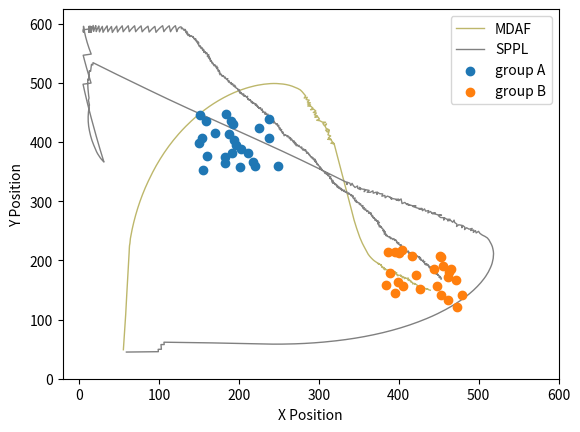

Python code for this plot:
import matplotlib.pyplot as plt
import numpy as np

fig, ax = plt.subplots()
xx = np.array([55.210, 55.412, 55.635, 55.844, 56.047, 56.271, 56.486, 56.698, 56.914, 57.105, 57.288, 57.458, 57.635, 57.803, 57.960, 58.138, 58.281, 58.422, 58.600, 58.790, 58.940, 59.078, 59.251, 59.398, 59.571, 59.722, 59.856, 60.033, 60.210, 60.380, 60.534, 60.718, 60.917, 61.089, 61.275, 61.477, 61.651, 61.818, 61.989, 62.153, 62.285, 62.414, 62.511, 62.686, 62.893, 63.419, 63.684, 63.979, 64.520, 65.025, 65.609, 66.222, 66.866, 67.541, 68.245, 68.981, 69.747, 70.545, 71.374, 72.235, 73.127, 74.052, 75.010, 76.001, 77.024, 78.083, 79.175, 80.304, 81.466, 82.663, 83.894, 85.163, 86.470, 87.816, 89.199, 90.548, 91.956, 93.403, 94.890, 96.420, 97.993, 99.600, 101.256, 102.947, 104.667, 106.427, 108.234, 110.082, 111.972, 113.911, 115.891, 117.920, 120.000, 122.106, 124.265, 126.467, 128.720, 131.017, 133.369, 135.764, 138.213, 140.670, 143.194, 145.776, 148.392, 151.064, 153.779, 156.568, 159.408, 162.291, 165.232, 168.229, 171.264, 174.378, 177.531, 180.744, 183.995, 187.326, 190.695, 194.128, 197.626, 201.176, 204.790, 208.451, 212.148, 215.912, 219.702, 223.552, 227.450, 231.372, 235.332, 239.308, 243.303, 247.302, 251.284, 255.252, 259.157, 262.973, 266.656, 270.166, 273.639, 276.818, 279.192, 281.233, 283.383, 281.607, 285.422, 284.054, 287.902, 285.533, 289.319, 285.834, 289.540, 285.998, 289.962, 292.533, 289.594, 293.509, 296.176, 292.970, 296.855, 294.285, 297.975, 294.840, 298.815, 300.666, 297.211, 301.118, 304.372, 308.366, 304.984, 306.785, 309.558, 307.745, 308.949, 312.301, 308.395, 310.580, 312.868, 312.355, 311.297, 314.747, 311.966, 315.035, 311.040, 314.999, 316.770, 318.917, 315.020, 318.994, 319.781, 320.158, 320.530, 320.900, 321.272, 321.652, 322.027, 322.412, 322.790, 323.170, 323.554, 323.932, 324.310, 324.690, 325.071, 325.442, 325.815, 326.192, 326.574, 326.947, 327.330, 327.709, 328.089, 328.463, 328.843, 329.208, 329.580, 329.960, 330.344, 330.719, 331.091, 331.469, 331.839, 332.220, 332.593, 332.961, 333.321, 333.681, 334.048, 334.411, 334.795, 335.176, 335.587, 335.989, 336.409, 336.829, 337.246, 337.665, 338.061, 338.457, 338.850, 339.236, 339.611, 339.979, 340.348, 340.717, 341.081, 341.448, 341.802, 342.154, 342.524, 342.888, 343.281, 343.665, 344.083, 344.517, 344.958, 345.407, 345.867, 346.318, 346.782, 347.230, 347.715, 348.175, 348.653, 349.149, 349.664, 350.167, 350.671, 351.224, 351.809, 352.390, 352.969, 353.608, 354.267, 354.940, 355.646, 356.395, 357.126, 357.860, 358.548, 359.271, 359.986, 360.765, 361.585, 362.510, 363.506, 364.585, 365.730, 366.906, 368.142, 369.490, 370.967, 372.368, 373.918, 375.687, 373.774, 375.618, 377.183, 378.006, 377.622, 378.324, 379.129, 380.505, 378.830, 380.600, 381.087, 381.616, 381.375, 383.375, 382.111, 384.104, 385.831, 387.559, 387.117, 388.908, 389.104, 390.387, 390.676, 392.337, 391.376, 393.304, 395.300, 394.017, 395.914, 395.817, 397.592, 396.498, 397.779, 398.905, 398.190, 399.817, 401.810, 403.048, 402.398, 403.341, 405.060, 404.160, 405.763, 407.580, 406.869, 408.315, 410.145, 412.111, 410.768, 412.679, 411.811, 413.654, 414.358, 415.504, 414.985, 416.058, 417.504, 417.266, 419.141, 420.650, 419.328, 420.858, 422.602, 423.396, 422.878, 424.593, 425.729, 426.105, 427.105, 429.105, 427.349, 429.310, 430.752, 431.937, 432.479, 434.467, 436.125, 434.307, 436.294, 437.609, 439.494, ])
yy = np.array([551.005, 547.011, 543.017, 539.022, 535.027, 531.034, 527.040, 523.045, 519.051, 515.056, 511.060, 507.063, 503.067, 499.071, 495.074, 491.078, 487.080, 483.083, 479.087, 475.091, 471.094, 467.097, 463.100, 459.103, 455.107, 451.110, 447.112, 443.116, 439.120, 435.123, 431.126, 427.130, 423.135, 419.139, 415.143, 411.149, 407.152, 403.156, 399.160, 395.163, 391.165, 387.167, 383.168, 379.172, 375.177, 371.212, 367.221, 363.232, 359.269, 355.301, 351.344, 347.391, 343.443, 339.500, 335.563, 331.631, 327.705, 323.785, 319.872, 315.966, 312.067, 308.175, 304.292, 300.416, 296.549, 292.692, 288.844, 285.007, 281.179, 277.363, 273.557, 269.763, 265.983, 262.216, 258.463, 254.697, 250.953, 247.224, 243.511, 239.815, 236.137, 232.474, 228.833, 225.208, 221.597, 218.005, 214.436, 210.889, 207.363, 203.865, 200.389, 196.942, 193.525, 190.125, 186.758, 183.418, 180.113, 176.838, 173.602, 170.399, 167.237, 164.080, 160.977, 157.922, 154.896, 151.919, 148.982, 146.114, 143.298, 140.524, 137.814, 135.164, 132.559, 130.048, 127.586, 125.205, 122.874, 120.659, 118.503, 116.451, 114.510, 112.667, 110.952, 109.341, 107.813, 106.459, 105.180, 104.096, 103.200, 102.414, 101.849, 101.404, 101.218, 101.309, 101.686, 102.195, 103.060, 104.260, 105.821, 107.738, 109.723, 112.151, 115.371, 118.810, 122.183, 125.768, 124.565, 128.324, 129.413, 132.635, 133.926, 135.889, 137.392, 139.252, 139.789, 142.853, 145.567, 144.747, 147.728, 150.120, 151.074, 154.139, 155.682, 158.165, 157.724, 161.270, 163.285, 164.144, 166.469, 166.688, 168.823, 172.395, 169.512, 173.077, 176.891, 179.074, 179.938, 183.288, 180.007, 183.974, 187.831, 189.854, 192.729, 195.295, 195.491, 196.059, 199.646, 203.021, 202.122, 202.577, 206.499, 208.463, 210.428, 212.394, 214.359, 216.323, 218.287, 220.250, 222.214, 224.177, 226.140, 228.104, 230.068, 232.031, 233.995, 235.960, 237.925, 239.889, 241.852, 243.817, 245.780, 247.744, 249.708, 251.672, 253.636, 255.602, 257.567, 259.531, 261.494, 263.458, 265.423, 267.387, 269.353, 271.316, 273.281, 275.247, 277.214, 279.182, 281.148, 283.114, 285.077, 287.040, 288.998, 290.957, 292.913, 294.868, 296.824, 298.780, 300.740, 302.700, 304.661, 306.624, 308.588, 310.554, 312.520, 314.485, 316.452, 318.418, 320.386, 322.355, 324.321, 326.287, 328.248, 330.211, 332.167, 334.119, 336.070, 338.019, 339.965, 341.914, 343.859, 345.809, 347.749, 349.695, 351.637, 353.575, 355.507, 357.443, 359.379, 361.301, 363.213, 365.127, 367.041, 368.936, 370.825, 372.708, 374.579, 376.434, 378.295, 380.156, 382.034, 383.898, 385.766, 387.608, 389.432, 391.206, 392.940, 394.624, 396.264, 397.882, 399.454, 400.931, 402.280, 403.707, 404.971, 405.905, 405.320, 406.095, 407.340, 409.163, 407.200, 409.073, 410.903, 412.355, 411.262, 412.194, 414.134, 412.205, 414.190, 414.195, 415.745, 415.587, 416.597, 415.590, 417.540, 416.650, 418.641, 417.106, 419.085, 417.971, 419.725, 419.192, 419.311, 420.845, 420.212, 422.209, 421.286, 422.961, 424.497, 426.151, 424.283, 425.446, 425.287, 426.858, 424.966, 426.730, 427.752, 429.538, 428.342, 429.179, 431.048, 429.667, 430.474, 430.107, 431.589, 432.179, 433.981, 433.203, 435.075, 436.714, 434.782, 436.470, 437.851, 439.837, 439.139, 440.451, 438.951, 440.239, 441.217, 443.053, 444.984, 443.956, 445.603, 443.639, 445.370, 445.315, 446.273, 445.880, 447.265, 445.654, 447.579, 447.801, 448.919, 448.084, 448.318, 449.825, 450.492, ])


uu = np.array([59.000, 62.999, 66.999, 70.999, 74.998, 78.998, 82.998, 86.997, 90.996, 94.995, 98.994, 98.796, 102.795, 102.558, 102.313, 106.313, 106.020, 110.019, 114.019, 118.018, 122.017, 126.016, 130.015, 134.015, 138.014, 142.014, 146.013, 150.012, 154.010, 158.010, 162.009, 166.008, 170.007, 174.006, 178.006, 182.004, 186.002, 190.000, 193.998, 197.996, 201.994, 205.991, 209.990, 213.987, 217.986, 221.984, 225.983, 229.981, 233.980, 237.979, 241.978, 245.978, 249.978, 253.978, 257.977, 261.976, 265.974, 269.971, 273.966, 277.960, 281.951, 285.940, 289.927, 293.910, 297.890, 301.866, 305.841, 309.809, 313.772, 317.732, 321.688, 325.637, 329.580, 333.517, 337.446, 341.368, 345.281, 349.186, 353.081, 356.966, 360.841, 364.705, 368.557, 372.397, 376.223, 380.036, 383.833, 387.615, 391.381, 395.130, 398.860, 402.573, 406.267, 409.936, 413.585, 417.208, 420.809, 424.394, 427.950, 431.479, 434.981, 438.456, 441.895, 445.303, 448.665, 451.986, 455.282, 458.540, 461.750, 464.919, 468.033, 471.106, 474.120, 477.072, 479.984, 482.808, 485.588, 488.290, 490.913, 493.481, 495.930, 498.317, 500.606, 502.825, 504.893, 506.881, 508.755, 510.477, 512.077, 513.500, 514.795, 515.976, 516.934, 517.646, 518.219, 518.492, 518.649, 518.414, 517.859, 517.133, 515.955, 514.518, 512.971, 510.893, 507.886, 504.559, 501.661, 499.835, 496.897, 496.023, 493.322, 493.824, 489.903, 491.867, 488.078, 484.911, 482.393, 482.709, 480.074, 478.999, 478.920, 475.055, 472.344, 472.795, 469.950, 469.237, 467.468, 465.020, 461.062, 464.191, 460.191, 457.055, 456.294, 456.174, 452.199, 449.615, 453.485, 449.497, 445.747, 441.880, 445.795, 441.895, 439.754, 436.477, 437.410, 433.529, 432.229, 429.660, 428.864, 424.896, 428.864, 424.985, 421.282, 417.676, 421.576, 417.583, 413.854, 410.341, 413.613, 409.857, 407.612, 404.131, 403.542, 402.903, 400.191, 396.430, 400.365, 396.385, 392.504, 389.181, 391.172, 389.204, 385.759, 382.974, 382.584, 378.816, 379.950, 375.981, 373.010, 372.847, 371.640, 368.010, 367.648, 364.464, 360.464, 362.900, 359.033, 356.685, 357.494, 353.551, 350.655, 351.958, 348.586, 348.327, 345.275, 343.013, 341.530, 339.914, 338.777, 335.221, 335.208, 334.334, 332.676, 331.017, 329.358, 327.697, 326.037, 324.377, 322.718, 321.058, 319.396, 317.735, 316.072, 314.409, 312.745, 311.078, 309.412, 307.746, 306.079, 304.412, 302.743, 301.075, 299.407, 297.737, 296.068, 294.398, 292.726, 291.053, 289.378, 287.702, 286.025, 284.347, 282.668, 280.989, 279.308, 277.628, 275.945, 274.263, 272.579, 270.896, 269.211, 267.525, 265.838, 264.150, 262.459, 260.769, 259.076, 257.382, 255.686, 253.988, 252.290, 250.592, 248.894, 247.196, 245.499, 243.800, 242.100, 240.400, 238.699, 236.997, 235.296, 233.594, 231.892, 230.189, 228.484, 226.781, 225.076, 223.369, 221.663, 219.957, 218.250, 216.545, 214.840, 213.134, 211.427, 209.721, 208.014, 206.308, 204.602, 202.895, 201.189, 199.481, 197.774, 196.066, 194.357, 192.648, 190.940, 189.233, 187.523, 185.815, 184.107, 182.398, 180.687, 178.976, 177.265, 175.553, 173.841, 172.129, 170.418, 168.708, 166.998, 165.287, 163.578, 161.868, 160.159, 158.450, 156.742, 155.034, 153.328, 151.623, 149.916, 148.211, 146.506, 144.801, 143.097, 141.392, 139.692, 137.990, 136.289, 134.589, 132.890, 131.190, 129.492, 127.793, 126.098, 124.402, 122.707, 121.012, 119.318, 117.625, 115.934, 114.242, 112.552, 110.862, 109.175, 107.485, 105.801, 104.117, 102.438, 100.758, 99.078, 97.399, 95.721, 94.042, 92.363, 90.683, 89.005, 87.325, 85.649, 83.971, 82.296, 80.620, 78.943, 77.267, 75.591, 73.914, 72.237, 70.557, 68.881, 67.203, 65.527, 63.852, 62.176, 60.502, 58.828, 57.157, 55.487, 53.815, 52.147, 50.480, 48.814, 47.149, 45.484, 43.815, 42.146, 40.477, 38.807, 37.142, 35.478, 33.815, 32.151, 30.489, 28.825, 27.169, 25.507, 23.843, 22.181, 20.522, 18.869, 17.215, 16.897, 15.303, 14.935, 14.489, 14.164, 12.723, 12.370, 12.150, 11.964, 11.839, 10.631, 10.599, 10.640, 10.747, 10.881, 11.135, 11.374, 11.752, 12.205, 11.513, 12.118, 12.746, 12.221, 11.837, 11.487, 11.260, 11.130, 11.106, 11.207, 11.422, 11.761, 12.237, 12.788, 13.424, 14.132, 14.926, 15.821, 16.830, 17.956, 19.126, 20.310, 21.547, 23.002, 24.693, 26.484, 28.612, 30.869, 30.413, 29.960, 29.510, 29.064, 28.617, 28.173, 27.728, 27.287, 26.848, 26.412, 25.982, 25.551, 25.124, 24.699, 24.281, 23.860, 23.442, 23.022, 22.608, 22.191, 21.780, 21.367, 20.960, 20.553, 20.150, 19.745, 19.341, 18.941, 18.541, 18.143, 17.744, 17.345, 16.944, 16.544, 16.147, 15.756, 15.365, 14.976, 14.591, 14.203, 13.823, 13.441, 13.063, 12.685, 12.313, 11.939, 11.568, 11.203, 10.844, 10.481, 10.121, 9.765, 9.412, 9.062, 8.711, 8.359, 8.015, 7.671, 7.333, 6.992, 6.661, 6.335, 6.010, 5.686, 5.366, 5.048, 4.734, 14.734, 14.297, 13.865, 13.435, 13.001, 12.570, 12.140, 11.710, 11.281, 10.854, 10.429, 10.012, 9.602, 9.189, 8.776, 8.373, 7.972, 7.572, 7.184, 6.795, 6.413, 6.033, 5.659, 5.284, 4.914, 14.914, 14.369, 13.834, 13.309, 12.794, 12.285, 11.796, 11.310, 10.842, 10.385, 9.941, 9.516, 9.103, 8.704, 8.316, 7.943, 7.587, 7.245, 6.918, 6.606, 6.315, 6.048, 5.789, 5.550, 5.333, 5.154, 5.040, 4.958, 14.958, 14.533, 14.117, 13.726, 13.430, 13.155, 12.918, 12.705, 12.508, 12.329, 12.212, 12.142, 12.091, 12.073, 12.088, 12.150, 12.231, 12.340, 12.483, 12.646, 12.838, 13.064, 13.261, 13.489, 13.757, 14.059, 14.407, 14.805, 15.144, 15.520, 15.942, 16.400, 16.894, 17.431, 17.994, 18.436, 18.935, 19.455, 20.022, 20.635, 21.301, 21.833, 22.411, 23.047, 23.733, 24.474, 25.265, 25.893, 26.563, 27.284, 28.042, 28.876, 29.767, 30.484, 31.252, 32.071, 32.924, 33.838, 34.801, 35.815, 36.608, 37.463, 38.374, 39.322, 40.337, 41.381, 42.197, 43.052, 43.943, 44.878, 45.832, 46.852, 47.928, 48.774, 49.675, 50.622, 51.627, 52.682, 53.795, 54.976, 55.896, 56.875, 57.906, 58.992, 60.134, 61.329, 62.587, 63.575, 64.619, 65.701, 66.840, 68.020, 69.278, 70.584, 71.589, 72.633, 73.746, 74.892, 76.109, 77.394, 78.737, 79.765, 80.881, 82.061, 83.315, 84.651, 86.027, 87.476, 88.549, 89.655, 90.797, 92.014, 93.289, 94.643, 96.063, 97.056, 98.093, 99.204, 100.390, 101.644, 102.970, 104.389, 105.895, 106.784, 107.756, 108.826, 109.999, 111.244, 112.650, 114.219, 114.969, 115.787, 116.708, 117.752, 118.993, 120.383, 122.078, 122.536, 123.187, 124.071, 125.299, 127.087, 128.545, 127.677, 129.658, 130.481, 132.433, 131.274, 133.271, 132.951, 134.945, 133.210, 134.929, 134.197, 135.981, 135.640, 137.587, 136.067, 138.063, 139.936, 138.282, 140.232, 142.148, 142.991, 142.350, 143.134, 143.748, 145.744, 144.279, 146.263, 145.511, 147.498, 147.003, 148.984, 147.848, 149.832, 148.427, 149.697, 149.598, 151.590, 151.005, 152.949, 152.211, 154.084, 153.646, 155.587, 154.361, 156.359, 155.651, 157.565, 155.771, 157.746, 159.590, 158.007, 159.998, 160.326, 162.282, 160.406, 162.104, 160.276, 162.222, 161.667, 162.848, 162.538, 163.277, 163.622, 163.880, 164.588, 165.539, 163.744, 165.409, 166.182, 166.738, 166.575, 167.520, 167.995, 169.975, 168.677, 170.667, 170.879, 172.388, 171.829, 171.941, 173.503, 172.773, 174.119, 173.528, 175.388, 174.446, 176.161, 175.264, 177.076, 175.929, 177.917, 178.650, 180.596, 178.601, 180.559, 181.613, 182.609, 182.719, 183.256, 184.255, 186.014, 184.987, 186.327, 186.661, 187.318, 187.066, 188.720, 189.342, 190.210, 190.192, 192.188, 190.509, 192.482, 192.828, 194.500, 193.891, 195.147, 195.267, 195.906, 196.562, 198.434, 198.343, 200.313, 199.200, 201.162, 200.263, 202.178, 201.131, 203.037, 203.036, 205.007, 204.634, 206.026, 205.735, 207.711, 206.118, 208.092, 209.229, 210.773, 210.295, 210.765, 211.582, 211.567, 212.462, 214.085, 212.419, 214.243, 215.215, 216.883, 214.895, 216.770, 218.477, 216.622, 218.621, 220.523, 221.998, 220.012, 221.916, 223.221, 221.391, 223.091, 223.868, 225.359, 223.811, 225.218, 227.212, 225.313, 227.148, 227.853, 229.208, 228.625, 229.961, 229.321, 230.995, 231.524, 233.426, 232.218, 234.032, 232.034, 233.953, 235.239, 236.051, 236.136, 237.368, 238.840, 236.849, 238.631, 239.731, 240.290, 241.960, 241.025, 241.914, 243.905, 242.372, 244.358, 243.169, 245.161, 245.966, 247.952, 246.757, 248.581, 248.645, 249.631, 249.825, 249.856, 251.723, 250.323, 252.279, 251.712, 253.445, 252.778, 253.620, 254.281, 254.868, 255.065, 255.732, 257.485, 256.250, 258.034, 259.944, 260.186, 261.203, 261.227, 263.179, 262.738, 264.544, 264.131, 266.074, 264.330, 266.311, 267.226, 269.214, 267.713, 269.713, 268.851, 270.849, 269.621, 271.491, 270.819, 272.804, 271.488, 273.452, 274.417, 274.934, 275.222, 276.928, 277.954, 278.434, 278.566, 279.303, 281.301, 279.554, 281.496, 282.955, 283.327, 283.705, 284.828, 286.276, 284.294, 286.221, 287.437, 288.530, 287.234, 288.382, 289.092, 288.307, 289.188, 290.691, 292.389, 290.394, 292.310, 292.539, 294.538, 293.873, 295.448, 295.067, 296.652, 294.660, 296.642, 297.011, 296.029, 296.867, 298.043, 299.067, 297.484, 298.842, 300.096, 300.897, 302.286, 300.797, 301.963, 303.375, 301.508, 303.473, 304.567, 303.400, 304.497, 305.899, 306.969, 307.492, 308.424, 308.819, 310.818, 309.278, 311.260, 310.733, 312.573, 311.514, 313.207, 313.750, 314.797, 314.047, 315.373, 313.395, 315.215, 315.871, 317.661, 315.911, 317.749, 316.543, 318.535, 317.442, 319.378, 320.278, 322.068, 320.086, 321.934, 323.331, 322.375, 324.275, 323.840, 325.713, 324.893, 326.823, 326.674, 328.377, 327.862, 329.856, 328.444, 330.403, 331.387, 332.014, 331.787, 333.323, 334.763, 334.320, 335.999, 337.217, 337.274, 338.233, 339.729, 340.444, 340.624, 341.231, 342.634, 342.278, 342.373, 342.708, 343.824, 345.251, 344.585, 345.075, 347.054, 345.281, 346.753, 348.183, 346.625, 348.415, 350.295, 350.264, 352.251, 351.772, 353.668, 353.759, 355.281, 354.715, 355.008, 356.808, 355.754, 356.854, 358.592, 358.005, 359.940, 359.872, 361.325, 361.744, 363.599, 362.150, 364.108, 364.687, 365.372, 365.131, 366.245, 367.515, 365.705, 367.138, 368.107, 369.497, 367.791, 369.352, 370.828, 370.039, 371.605, 371.947, 373.939, 372.067, 374.023, 373.837, 375.795, 374.257, 375.032, 373.510, 374.768, 375.068, 376.942, 375.460, 377.442, 378.320, 377.883, 378.509, 379.532, 380.746, 379.955, 381.872, 381.200, 383.134, 381.487, 383.082, 381.700, 383.625, 384.182, 385.681, 383.691, 385.603, 386.773, 388.751, 388.254, 390.213, 389.768, 391.746, 392.584, 393.711, 394.736, 396.562, 394.592, 396.482, 397.812, 397.207, 399.204, 398.979, 400.090, 399.990, 401.077, 402.976, 402.060, 403.895, 402.340, 404.339, 405.677, 404.597, 405.994, 404.149, 406.138, 406.651, 408.181, 407.848, 409.478, 410.507, 411.972, 411.723, 413.686, 412.278, 414.258, 415.892, 414.958, 416.151, 417.542, 419.244, 420.646, 420.128, 422.128, 421.513, 423.183, 424.545, 426.402, 424.430, 425.549, 427.520, 425.946, 427.853, 428.731, 427.260, 428.856, 430.026, 430.907, 430.450, 431.294, 432.549, 431.782, 432.449, 434.444, 432.847, 434.434, 435.667, 435.887, 437.420, 436.793, 437.612, 437.950, 439.949, 438.265, 440.259, 440.442, 441.030, 441.358, 442.510, 443.347, 443.398, 443.987, 445.858, 445.152, 446.984, 445.600, 447.600, 446.755, 448.752, 449.313, 448.705, 449.656, 451.155, 450.308, 452.170, 451.414, 453.394, 452.958, ])
vv = np.array([554.955, 554.891, 554.847, 554.812, 554.756, 554.696, 554.641, 554.563, 554.488, 554.415, 554.319, 550.324, 550.256, 546.263, 542.271, 542.295, 538.306, 538.372, 538.444, 538.520, 538.608, 538.693, 538.775, 538.856, 538.913, 538.974, 539.042, 539.138, 539.247, 539.322, 539.391, 539.472, 539.563, 539.659, 539.727, 539.839, 539.963, 540.091, 540.229, 540.361, 540.480, 540.624, 540.736, 540.872, 540.977, 541.089, 541.188, 541.313, 541.406, 541.509, 541.565, 541.587, 541.575, 541.532, 541.456, 541.346, 541.220, 541.062, 540.870, 540.644, 540.385, 540.092, 539.763, 539.398, 538.997, 538.561, 538.108, 537.603, 537.061, 536.500, 535.905, 535.271, 534.600, 533.890, 533.141, 532.352, 531.525, 530.657, 529.746, 528.795, 527.802, 526.769, 525.692, 524.570, 523.405, 522.195, 520.937, 519.635, 518.286, 516.891, 515.447, 513.959, 512.425, 510.832, 509.192, 507.498, 505.756, 503.982, 502.150, 500.267, 498.335, 496.353, 494.310, 492.216, 490.050, 487.820, 485.553, 483.232, 480.846, 478.405, 475.895, 473.334, 470.704, 468.005, 465.263, 462.430, 459.554, 456.605, 453.585, 450.518, 447.355, 444.145, 440.865, 437.537, 434.113, 430.642, 427.108, 423.498, 419.832, 416.093, 412.309, 408.487, 404.604, 400.667, 396.709, 392.718, 388.721, 384.728, 380.767, 376.833, 373.011, 369.278, 365.589, 362.171, 359.533, 357.312, 354.555, 350.996, 353.711, 349.807, 352.758, 348.789, 349.581, 346.096, 347.377, 344.934, 348.042, 344.054, 341.045, 344.897, 340.898, 339.868, 342.809, 338.835, 336.023, 332.087, 335.674, 332.511, 333.087, 330.595, 330.596, 328.112, 332.039, 328.041, 327.596, 324.542, 323.531, 323.230, 321.837, 320.815, 319.996, 320.885, 317.506, 319.799, 315.910, 316.877, 313.094, 316.160, 312.240, 312.744, 313.244, 312.269, 310.757, 309.026, 308.138, 307.902, 306.454, 304.541, 306.841, 305.467, 302.157, 304.128, 300.172, 296.223, 299.163, 297.799, 297.080, 296.683, 295.712, 293.485, 296.955, 293.473, 291.439, 294.310, 290.329, 291.673, 287.837, 287.340, 284.662, 288.659, 284.845, 286.528, 282.544, 284.966, 284.977, 281.805, 280.783, 284.021, 280.104, 279.432, 276.673, 280.455, 278.304, 274.312, 276.897, 273.598, 269.883, 273.542, 269.707, 267.877, 271.877, 267.974, 266.856, 265.738, 264.622, 263.507, 262.393, 261.276, 260.160, 259.044, 257.931, 256.818, 255.706, 254.595, 253.486, 252.380, 251.274, 250.168, 249.062, 247.958, 246.856, 245.752, 244.649, 243.548, 242.446, 241.345, 240.247, 239.152, 238.059, 236.968, 235.878, 234.790, 233.703, 232.616, 231.532, 230.448, 229.367, 228.286, 227.206, 226.126, 225.048, 223.972, 222.898, 221.825, 220.757, 219.688, 218.623, 217.560, 216.501, 215.443, 214.386, 213.329, 212.273, 211.215, 210.158, 209.103, 208.049, 206.995, 205.944, 204.893, 203.842, 202.791, 201.741, 200.692, 199.646, 198.598, 197.552, 196.509, 195.467, 194.423, 193.380, 192.335, 191.290, 190.246, 189.203, 188.159, 187.116, 186.073, 185.029, 183.987, 182.944, 181.902, 180.861, 179.820, 178.782, 177.742, 176.702, 175.660, 174.622, 173.581, 172.542, 171.502, 170.467, 169.432, 168.396, 167.362, 166.328, 165.293, 164.258, 163.222, 162.184, 161.148, 160.110, 159.072, 158.034, 156.995, 155.954, 154.912, 153.869, 152.824, 151.781, 150.736, 149.691, 148.645, 147.598, 146.552, 145.499, 144.449, 143.396, 142.344, 141.289, 140.235, 139.178, 138.122, 137.061, 136.001, 134.939, 133.878, 132.815, 131.750, 130.682, 129.616, 128.546, 127.476, 126.402, 125.333, 124.254, 123.175, 122.088, 121.003, 119.917, 118.832, 117.743, 116.656, 115.569, 114.485, 113.396, 112.311, 111.220, 110.131, 109.038, 107.947, 106.858, 105.766, 104.675, 103.585, 102.495, 101.410, 100.319, 99.230, 98.138, 97.046, 95.955, 94.860, 93.765, 92.667, 91.566, 90.469, 89.365, 88.260, 87.153, 86.045, 84.938, 83.836, 82.733, 81.632, 80.531, 79.423, 78.314, 77.203, 76.092, 74.980, 73.871, 72.749, 71.636, 70.527, 69.414, 68.298, 67.172, 66.047, 70.035, 68.827, 72.810, 76.785, 80.772, 79.386, 83.370, 87.364, 91.360, 95.358, 93.764, 97.763, 101.763, 105.762, 109.760, 113.752, 117.744, 121.726, 125.701, 129.640, 133.594, 137.545, 141.510, 145.491, 149.476, 153.470, 157.468, 161.467, 165.466, 169.460, 173.446, 177.418, 181.379, 185.328, 189.265, 193.186, 197.084, 200.955, 204.793, 208.618, 212.439, 216.243, 219.969, 223.594, 227.171, 230.558, 233.860, 231.913, 229.965, 228.016, 226.066, 224.117, 222.167, 220.217, 218.266, 216.315, 214.363, 212.410, 210.457, 208.503, 206.549, 204.593, 202.638, 200.682, 198.726, 196.770, 194.814, 192.856, 190.900, 188.941, 186.983, 185.024, 183.066, 181.107, 179.147, 177.188, 175.228, 173.268, 171.308, 169.349, 167.389, 165.429, 163.468, 161.506, 159.544, 157.582, 155.620, 153.656, 151.693, 149.729, 147.765, 145.800, 143.835, 141.870, 139.904, 137.936, 135.969, 134.002, 132.034, 130.065, 128.096, 126.127, 124.159, 122.188, 120.218, 118.247, 116.276, 114.304, 112.330, 110.357, 108.383, 106.409, 104.435, 102.459, 100.484, 98.532, 96.579, 94.626, 92.674, 90.721, 88.768, 86.814, 84.861, 82.907, 80.953, 78.997, 77.039, 75.082, 73.125, 71.166, 69.207, 67.247, 65.285, 63.324, 61.360, 59.397, 57.432, 55.468, 53.502, 51.534, 49.609, 47.682, 45.752, 43.820, 41.886, 39.946, 38.006, 36.062, 34.115, 32.165, 30.210, 28.253, 26.294, 24.332, 22.367, 20.399, 18.428, 16.455, 14.479, 12.501, 10.519, 8.536, 6.550, 4.562, 14.562, 12.565, 10.567, 8.568, 6.613, 4.657, 14.657, 12.679, 10.698, 8.712, 6.724, 4.734, 14.734, 12.737, 10.738, 8.739, 6.739, 4.739, 14.739, 12.741, 10.744, 8.749, 6.755, 4.765, 14.765, 12.774, 10.787, 8.805, 6.828, 4.859, 14.859, 12.888, 10.923, 8.968, 7.022, 5.084, 3.157, 13.157, 11.206, 9.270, 7.339, 5.421, 3.517, 13.517, 11.589, 9.674, 7.778, 5.899, 4.041, 14.041, 12.142, 10.258, 8.393, 6.542, 4.724, 14.724, 12.857, 11.011, 9.186, 7.377, 5.598, 3.845, 13.845, 12.010, 10.201, 8.421, 6.660, 4.936, 14.936, 13.111, 11.302, 9.512, 7.744, 5.986, 4.266, 14.266, 12.453, 10.668, 8.906, 7.177, 5.478, 3.816, 13.816, 12.041, 10.296, 8.583, 6.903, 5.261, 3.658, 13.658, 11.919, 10.213, 8.530, 6.887, 5.272, 3.717, 13.717, 11.988, 10.282, 8.620, 6.981, 5.394, 3.862, 13.862, 12.146, 10.486, 8.872, 7.314, 5.825, 4.374, 14.374, 12.686, 11.020, 9.378, 7.791, 6.250, 4.777, 14.777, 13.041, 11.331, 9.668, 8.058, 6.499, 5.003, 3.593, 13.593, 11.801, 10.053, 8.363, 6.744, 5.179, 3.757, 13.757, 11.903, 10.078, 8.302, 6.597, 5.028, 3.590, 13.590, 11.643, 9.752, 7.958, 6.380, 5.484, 6.853, 8.654, 8.382, 10.205, 9.769, 11.399, 11.291, 13.265, 13.424, 14.420, 15.443, 17.305, 16.401, 18.371, 18.829, 20.129, 19.999, 20.700, 21.825, 21.377, 21.948, 23.762, 21.868, 23.707, 25.611, 25.483, 26.844, 27.094, 28.948, 29.178, 31.116, 30.838, 32.484, 32.741, 34.165, 35.710, 37.708, 37.529, 39.442, 39.911, 41.770, 41.068, 43.019, 43.499, 45.079, 44.990, 46.860, 47.442, 48.327, 48.646, 49.419, 50.641, 50.449, 52.422, 52.839, 53.535, 54.592, 55.404, 55.866, 57.788, 56.174, 58.150, 60.008, 58.038, 60.021, 61.892, 63.651, 62.769, 63.877, 65.722, 67.643, 65.650, 67.412, 69.355, 69.642, 71.164, 71.359, 73.348, 72.035, 73.955, 75.952, 74.704, 76.566, 78.045, 79.956, 79.220, 80.984, 82.012, 83.799, 84.646, 86.285, 86.070, 87.931, 88.392, 88.532, 88.940, 90.639, 92.374, 90.377, 92.304, 94.036, 93.086, 94.802, 96.286, 98.258, 96.369, 98.353, 99.478, 101.379, 99.577, 101.577, 101.702, 102.789, 103.121, 105.090, 103.993, 105.898, 107.454, 105.458, 107.353, 109.242, 109.947, 111.945, 111.599, 113.261, 113.647, 115.433, 116.010, 117.714, 117.106, 119.106, 118.770, 120.735, 119.298, 121.277, 121.591, 122.800, 122.479, 124.124, 122.852, 124.794, 126.738, 128.564, 126.564, 128.352, 129.522, 128.415, 129.235, 130.983, 132.087, 132.300, 132.995, 134.037, 134.784, 134.818, 135.437, 136.788, 137.027, 137.639, 139.155, 138.349, 139.402, 141.245, 142.578, 141.312, 142.734, 142.589, 143.215, 144.010, 145.881, 144.411, 146.324, 147.811, 149.706, 148.612, 150.541, 149.922, 151.516, 152.358, 152.458, 153.022, 154.554, 152.726, 154.724, 156.299, 157.653, 157.464, 158.372, 160.043, 161.963, 160.863, 162.631, 164.423, 164.609, 165.894, 166.131, 167.740, 167.554, 169.385, 169.149, 170.752, 171.571, 173.570, 171.830, 173.821, 175.821, 176.538, 177.966, 178.379, 180.297, 179.300, 181.185, 183.000, 184.887, 182.975, 184.965, 186.851, 187.814, 189.387, 188.483, 189.073, 191.058, 189.336, 191.336, 191.769, 193.719, 192.860, 194.817, 195.293, 196.272, 196.547, 198.326, 198.539, 199.860, 199.834, 201.638, 201.716, 203.294, 202.585, 204.469, 204.714, 206.220, 205.841, 207.593, 205.661, 207.640, 208.683, 210.400, 208.459, 210.454, 212.313, 212.225, 213.200, 213.677, 215.045, 213.080, 215.044, 216.699, 218.078, 218.342, 218.876, 220.464, 222.139, 220.616, 222.254, 224.124, 222.284, 224.080, 225.399, 226.455, 226.312, 226.886, 228.873, 228.806, 230.692, 229.460, 231.423, 232.642, 232.824, 233.092, 235.058, 233.316, 235.132, 236.749, 238.467, 237.245, 238.713, 240.271, 242.104, 243.543, 242.207, 243.833, 245.249, 245.967, 246.339, 248.014, 246.390, 248.062, 249.488, 251.178, 253.108, 251.339, 253.300, 253.222, 254.499, 254.227, 256.157, 255.374, 257.070, 258.135, 260.060, 258.356, 260.210, 261.707, 261.409, 262.237, 264.127, 265.019, 265.987, 266.777, 268.373, 268.191, 269.866, 269.363, 271.149, 272.041, 271.773, 272.537, 273.969, 275.726, 275.101, 277.053, 276.351, 278.176, 277.651, 279.645, 278.596, 280.528, 280.681, 282.097, 281.695, 283.437, 281.537, 283.524, 284.805, 283.417, 285.368, 286.455, 288.041, 286.042, 287.797, 289.125, 290.992, 289.000, 290.906, 292.331, 290.363, 292.361, 294.332, 295.992, 294.590, 296.476, 298.415, 298.706, 299.631, 300.986, 302.384, 301.129, 302.021, 302.705, 304.705, 304.476, 306.417, 307.054, 309.052, 307.754, 309.673, 311.651, 310.780, 312.480, 314.150, 313.161, 315.073, 315.579, 317.578, 316.203, 318.159, 318.906, 320.284, 319.876, 321.791, 319.912, 321.897, 323.559, 325.104, 324.253, 325.648, 327.398, 328.836, 327.791, 329.041, 330.390, 332.228, 330.984, 332.954, 333.137, 333.840, 334.259, 336.250, 335.843, 337.121, 338.965, 337.667, 339.222, 341.200, 341.898, 343.242, 342.972, 344.769, 342.817, 344.716, 346.435, 348.024, 349.861, 349.293, 351.177, 351.687, 352.820, 354.026, 355.472, 354.930, 356.851, 358.175, 357.974, 358.560, 360.182, 359.886, 361.823, 361.423, 363.373, 363.073, 364.888, 363.237, 364.955, 365.771, 366.116, 366.770, 368.264, 370.170, 370.059, 372.046, 370.384, 372.381, 374.060, 373.435, 375.212, 376.008, 377.265, 377.234, 378.721, 380.405, 381.836, 382.609, 382.395, 384.328, 383.040, 385.012, 383.854, 385.569, 384.208, 386.193, 386.577, 387.997, 387.718, 388.872, 387.104, 388.709, 390.146, 391.197, 389.770, 391.702, 391.669, 393.573, 392.472, 393.937, 394.679, 394.346, 396.004, 396.341, 397.575, 398.178, 399.975, 398.620, 399.826, 401.448, 399.652, 401.599, 403.412, 401.855, 403.702, 405.587, 405.443, 406.647, 407.864, 406.289, 408.277, 409.561, 407.662, 409.487, 411.458, 411.427, 412.505, 412.654, 414.645, 412.734, 414.707, 416.342, 414.525, 416.525, 418.436, 417.729, 419.600, 420.403, 421.847, 421.847, 423.660, 423.550, 425.469, 423.564, 425.323, 426.648, 428.459, 427.728, 429.580, 429.863, 431.815, ])
plt.plot(xx, 600 - yy, c='darkkhaki', label='MDAF', linewidth=1, zorder=2)
plt.plot(uu, 600 - vv, c='gray', label='SPPL', linewidth=1, zorder=2)

n = 50
X = list()
Y = list()
for i in range(n):
    # np.random.seed(i+20)
    np.random.seed(i)
    if i % 2 == 0:
        x = np.random.randint(150, 250)
        y = np.random.randint(150, 250)
        X.append([x, y])
    else:
        x = np.random.randint(380, 480)
        y = np.random.randint(380, 480)
        Y.append([x, y])

# 离群点的特殊的一只羊,在目标区域
X = np.array(X)
Y = np.array(Y)

plt.scatter(X[:, 0], 600 - X[:, 1], label="group A", zorder=3)
plt.scatter(Y[:, 0], 600 - Y[:, 1], label="group B", zorder=3)
plt.xlabel("X Position")
plt.ylabel("Y Position")

range_x = np.arange(0, 700, 100)
plt.xticks(range_x)
plt.yticks(range_x)
# plt.grid()
plt.legend()
plt.show()
fig.savefig('E:\\我的坚果云\\latex\\doubleDistSum\\pics\\sppl_mdaf_trajectory_outlier.pdf', dpi=600, format='pdf')